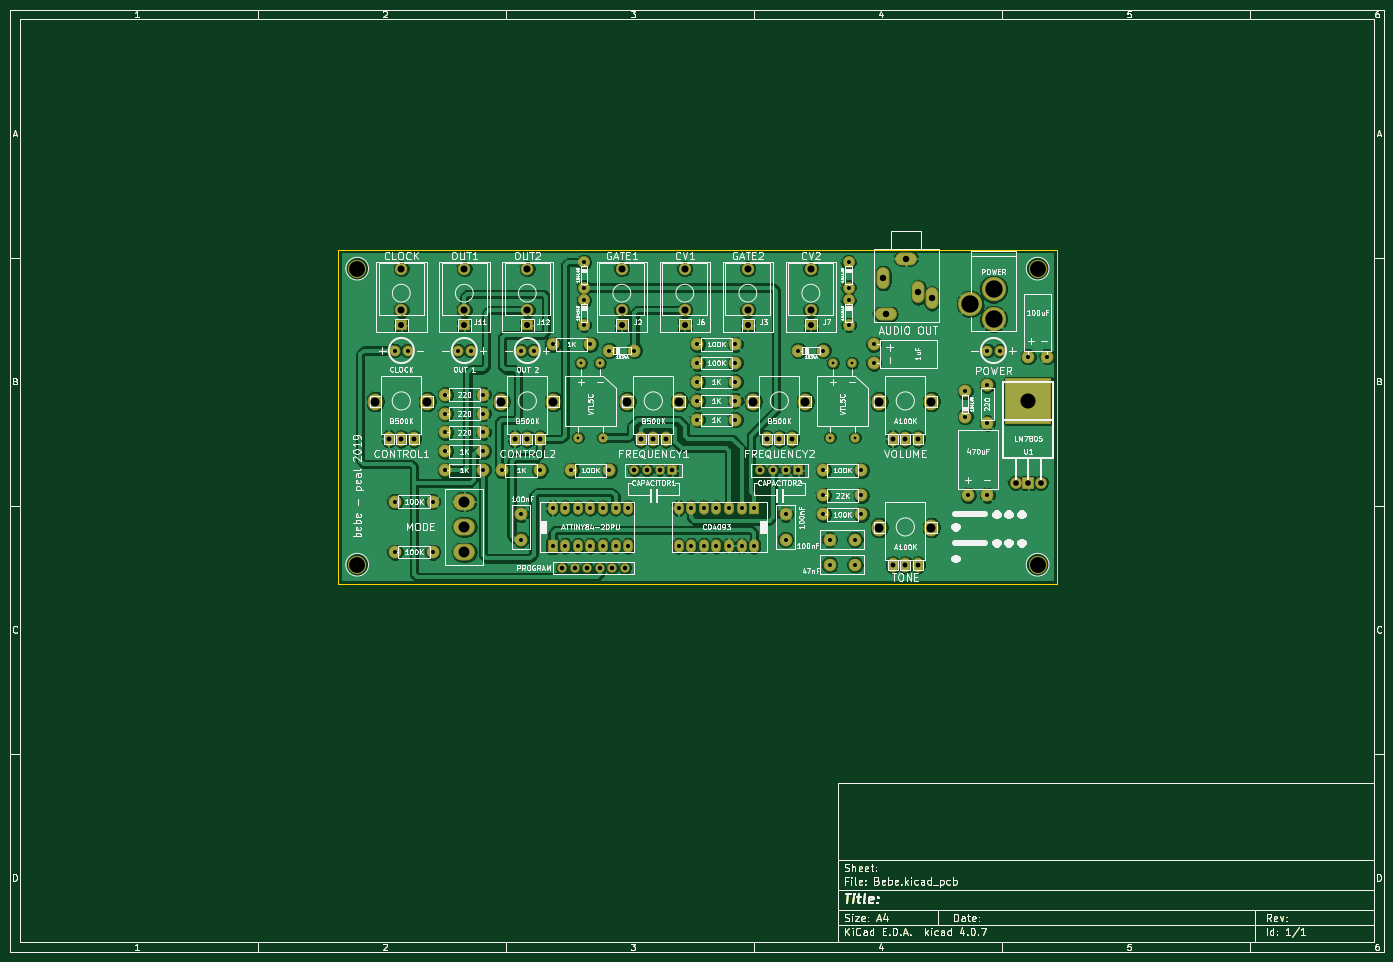
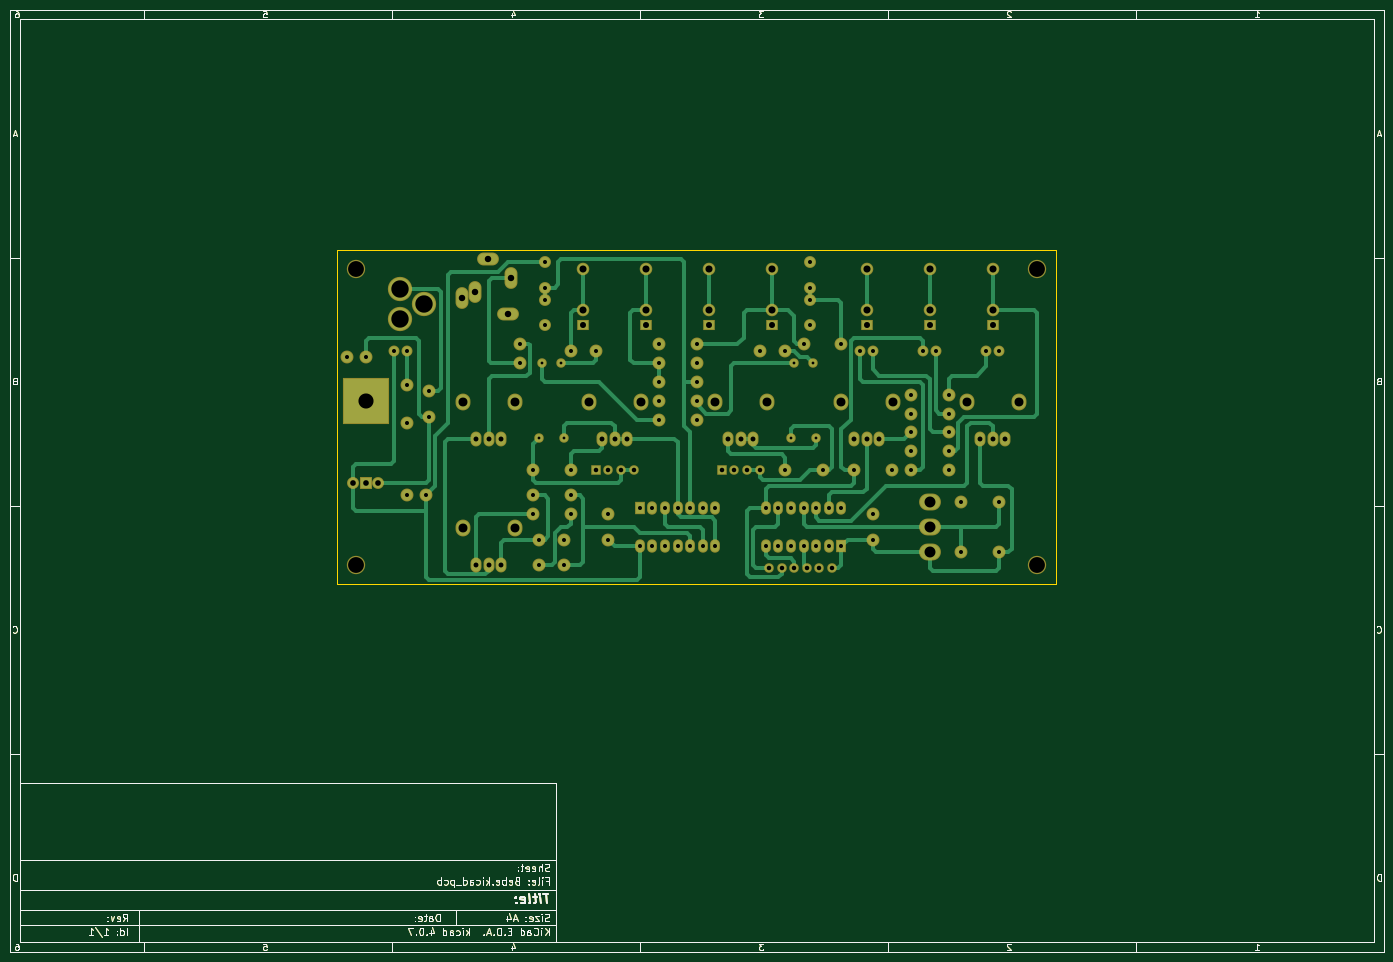
Circuit board: 10 layer files. Board 277.0 x 190.0 mm.
- bottom_copper: Bebe-B.Cu.gbr (52159 bytes)
- bottom_mask: Bebe-B.Mask.gbr (35100 bytes)
- paste: Bebe-B.Paste.gbr (29176 bytes)
- bottom_silk: Bebe-B.SilkS.gbr (29177 bytes)
- outline: Bebe-Edge.Cuts.gbr (29385 bytes)
- top_copper: Bebe-F.Cu.gbr (264505 bytes)
- top_mask: Bebe-F.Mask.gbr (35100 bytes)
- paste: Bebe-F.Paste.gbr (29176 bytes)
- top_silk: Bebe-F.SilkS.gbr (167127 bytes)
- drill: Bebe.drl (2848 bytes)

=== bottom_copper: Bebe-B.Cu.gbr (52159 bytes, source omitted) ===
=== bottom_mask: Bebe-B.Mask.gbr (35100 bytes, source omitted) ===
=== paste: Bebe-B.Paste.gbr (29176 bytes, source omitted) ===
=== bottom_silk: Bebe-B.SilkS.gbr (29177 bytes, source omitted) ===
=== outline: Bebe-Edge.Cuts.gbr (29385 bytes, source omitted) ===
=== top_copper: Bebe-F.Cu.gbr (264505 bytes, source omitted) ===
=== top_mask: Bebe-F.Mask.gbr (35100 bytes, source omitted) ===
=== paste: Bebe-F.Paste.gbr (29176 bytes, source omitted) ===
=== top_silk: Bebe-F.SilkS.gbr (167127 bytes, source omitted) ===
=== drill: Bebe.drl ===
M48
;DRILL file {KiCad 4.0.7} date 09/26/19 12:59:45
;FORMAT={-:-/ absolute / inch / decimal}
FMAT,2
INCH,TZ
T1C0.022
T2C0.032
T3C0.036
T4C0.039
T5C0.045
T6C0.048
T7C0.051
T8C0.056
T9C0.056
T10C0.071
T11C0.087
T12C0.120
T13C0.126
T14C0.138
%
G90
G05
M72
T1
X4.9002Y-3.7906
X4.9254Y-3.2
X5.075Y-3.2
X5.1002Y-3.7906
X6.9002Y-3.7906
X6.9254Y-3.2
X7.075Y-3.2
X7.1002Y-3.7906
T2
X3.45Y-3.1
X3.45Y-4.3
X3.45Y-4.7
X3.55Y-3.1
X3.75Y-4.3
X3.75Y-4.7
X3.85Y-3.45
X3.85Y-3.6
X3.85Y-3.75
X3.85Y-3.9
X3.85Y-4.05
X3.95Y-3.1
X4.05Y-3.1
X4.15Y-3.45
X4.15Y-3.6
X4.15Y-3.75
X4.15Y-3.9
X4.15Y-4.05
X4.3Y-4.05
X4.45Y-3.1
X4.45Y-4.4
X4.45Y-4.6
X4.55Y-3.1
X4.6Y-4.05
X4.7Y-3.05
X4.7Y-4.35
X4.7Y-4.65
X4.8Y-4.35
X4.8Y-4.65
X4.85Y-4.05
X4.9Y-4.35
X4.9Y-4.65
X4.95Y-2.4
X4.95Y-2.6
X4.95Y-2.7
X4.95Y-2.9
X5.Y-3.05
X5.Y-4.35
X5.Y-4.65
X5.1Y-4.35
X5.1Y-4.65
X5.15Y-3.1
X5.15Y-4.05
X5.2Y-4.35
X5.2Y-4.65
X5.3Y-4.35
X5.3Y-4.65
X5.35Y-3.1
X5.7Y-4.35
X5.7Y-4.65
X5.8Y-4.35
X5.8Y-4.65
X5.85Y-3.05
X5.85Y-3.2
X5.85Y-3.35
X5.85Y-3.5
X5.85Y-3.65
X5.9Y-4.35
X5.9Y-4.65
X6.Y-4.35
X6.Y-4.65
X6.1Y-4.35
X6.1Y-4.65
X6.15Y-3.05
X6.15Y-3.2
X6.15Y-3.35
X6.15Y-3.5
X6.15Y-3.65
X6.2Y-4.35
X6.2Y-4.65
X6.3Y-4.35
X6.3Y-4.65
X6.55Y-4.4
X6.55Y-4.6
X6.65Y-3.1
X6.85Y-3.1
X6.85Y-4.05
X6.85Y-4.25
X6.85Y-4.4
X6.9Y-4.6
X6.9Y-4.8
X7.05Y-2.4
X7.05Y-2.6
X7.05Y-2.7
X7.05Y-2.9
X7.1Y-4.6
X7.1Y-4.8
X7.15Y-4.05
X7.15Y-4.25
X7.15Y-4.4
X7.25Y-3.05
X7.25Y-3.2
X7.975Y-3.425
X7.975Y-3.625
X8.Y-4.25
X8.15Y-3.1
X8.15Y-3.375
X8.15Y-3.675
X8.15Y-4.25
X8.25Y-3.1
X8.475Y-3.15
X8.625Y-3.15
T3
X4.775Y-4.825
X4.875Y-4.825
X4.975Y-4.825
X5.075Y-4.825
X5.175Y-4.825
X5.275Y-4.825
X5.35Y-4.05
X5.45Y-4.05
X5.55Y-4.05
X5.65Y-4.05
X6.35Y-4.05
X6.45Y-4.05
X6.55Y-4.05
X6.65Y-4.05
T4
X3.4Y-3.8
X3.5Y-3.8
X3.6Y-3.8
X4.4Y-3.8
X4.5Y-3.8
X4.6Y-3.8
X5.4Y-3.8
X5.5Y-3.8
X5.6Y-3.8
X6.4Y-3.8
X6.5Y-3.8
X6.6Y-3.8
X7.4Y-3.8
X7.4Y-4.8
X7.5Y-3.8
X7.5Y-4.8
X7.6Y-3.8
X7.6Y-4.8
T5
X8.375Y-4.15
X8.475Y-4.15
X8.575Y-4.15
T6
X3.5Y-2.9
X4.Y-2.9
X4.5Y-2.9
X5.25Y-2.9
X5.75Y-2.9
X6.25Y-2.9
X6.75Y-2.9
T7
X7.325Y-2.525
X7.3447Y-2.8124
X7.5061Y-2.3715
X7.6045Y-2.6392
X7.7108Y-2.6864
T8
X3.5Y-2.778
X4.Y-2.778
X4.5Y-2.778
X5.25Y-2.778
X5.75Y-2.778
X6.25Y-2.778
X6.75Y-2.778
T9
X3.5Y-2.4512
X4.Y-2.4512
X4.5Y-2.4512
X5.25Y-2.4512
X5.75Y-2.4512
X6.25Y-2.4512
X6.75Y-2.4512
T10
X3.2933Y-3.5047
X3.7067Y-3.5047
X4.2933Y-3.5047
X4.7067Y-3.5047
X5.2933Y-3.5047
X5.7067Y-3.5047
X6.2933Y-3.5047
X6.7067Y-3.5047
X7.2933Y-3.5047
X7.2933Y-4.5047
X7.7067Y-3.5047
X7.7067Y-4.5047
T11
X4.Y-4.3
X4.Y-4.5
X4.Y-4.7
T12
X8.475Y-3.5
T13
X3.15Y-2.45
X3.15Y-4.8
X8.55Y-2.45
X8.55Y-4.8
T14
X8.015Y-2.7319
X8.2Y-2.6138
X8.2Y-2.85
T0
M30

